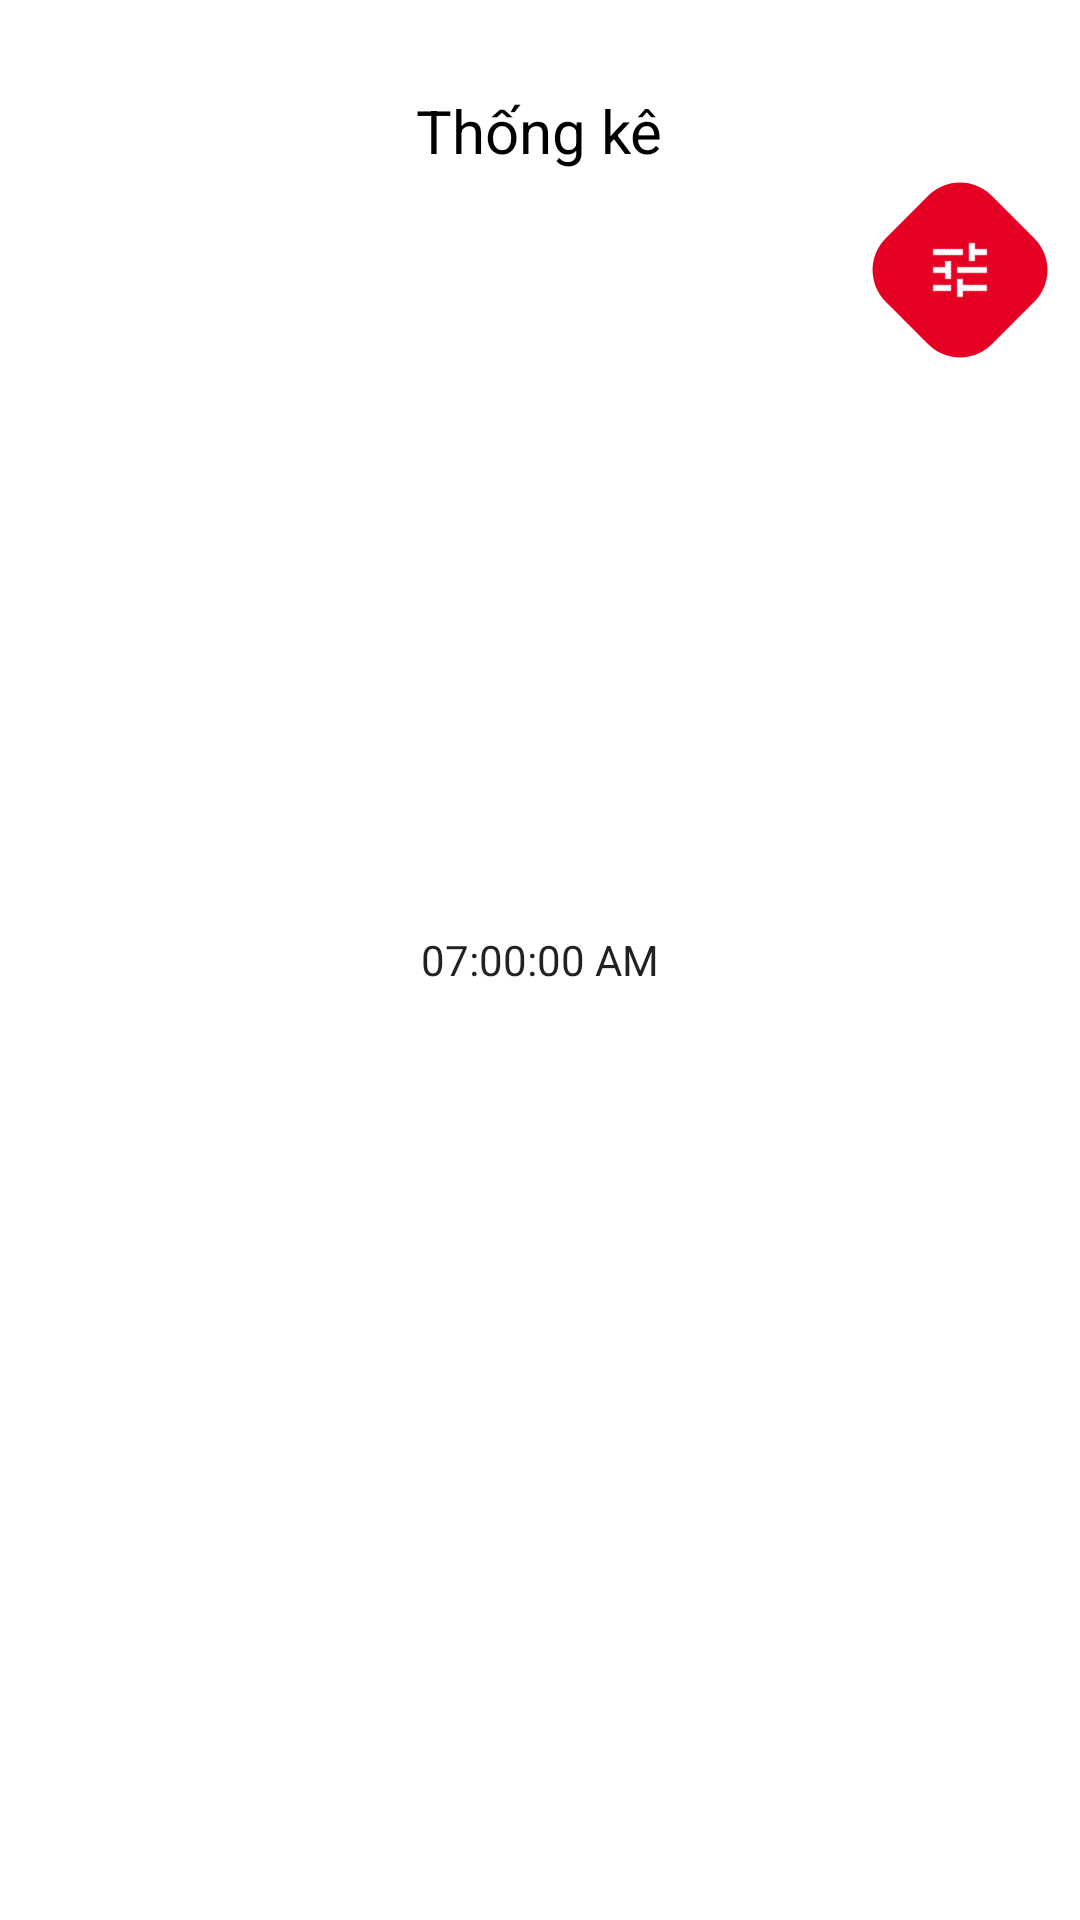

Produce the Android XML layout that renders to this screen, including the resource entries it uses.
<!-- AndroidManifest.xml: application theme Theme.FoodDelivery -->
<!-- res/layout/fragment_thong_ke.xml -->
<?xml version="1.0" encoding="utf-8"?>
<RelativeLayout xmlns:android="http://schemas.android.com/apk/res/android"
    xmlns:tools="http://schemas.android.com/tools"
    android:layout_width="match_parent"
    android:layout_height="match_parent"
    tools:context=".fragment.ThongKeFragment">
    <TextView
        android:id="@+id/zz"
        android:layout_width="wrap_content"
        android:layout_height="wrap_content"
        android:text="Thống kê"
        android:textColor="@color/text_normal"
        android:textSize="20sp"
        android:layout_centerHorizontal="true"
        android:layout_marginTop="30dp"
        />
    <ImageButton
        android:id="@+id/btnFilter_thongKe"
        android:layout_width="50dp"
        android:layout_height="50dp"
        android:background="@drawable/button_custom_1"
        android:contentDescription="loc"
        android:src="@drawable/ic_filter"
        android:layout_marginTop="65dp"
        android:layout_marginRight="15dp"
        android:rotation="45"
        android:layout_alignParentRight="true"/>

    <TextClock
        android:id="@+id/textClock"
        android:layout_width="wrap_content"
        android:layout_height="wrap_content"
        android:format24Hour="HH:mm:ss"
        android:format12Hour="hh:mm:ss a"
        android:layout_centerInParent="true"
        android:timeZone="GMT+7"
        />


</RelativeLayout>
<!-- resources referenced by this layout -->
<resources>
  <color name="text_normal">#000000</color>
  <!-- drawable button_custom_1 (drawable) -->
  <?xml version="1.0" encoding="utf-8"?>
  <shape xmlns:android="http://schemas.android.com/apk/res/android">
      <corners android:radius="15dp" />
      <solid android:color="@color/bg_red"/>
  </shape>
  <!-- drawable ic_filter (drawable) -->
  <vector xmlns:android="http://schemas.android.com/apk/res/android"
      android:width="24dp"
      android:height="24dp"
      android:tint="#FFFFFF"
      android:viewportWidth="24"
      android:viewportHeight="24">
      <group android:rotation="-45"
          android:pivotX="12"
          android:pivotY="12">
      <path
          android:fillColor="@android:color/white"
          android:pathData="M3,17v2h6v-2L3,17zM3,5v2h10L13,5L3,5zM13,21v-2h8v-2h-8v-2h-2v6h2zM7,9v2L3,11v2h4v2h2L9,9L7,9zM21,13v-2L11,11v2h10zM15,9h2L17,7h4L21,5h-4L17,3h-2v6z" />
      </group>
  </vector>
  <style name="Theme.FoodDelivery" parent="Theme.MaterialComponents.DayNight.NoActionBar">
          
          <item name="colorPrimary">@color/bg_red</item>
          <item name="colorPrimaryVariant">@color/bg_white</item>
          <item name="colorOnPrimary">@color/white</item>
          
          <item name="colorSecondary">@color/bg_red</item>
          <item name="colorSecondaryVariant">@color/teal_700</item>
          <item name="colorOnSecondary">@color/black</item>
          
          <item name="android:statusBarColor">?attr/colorPrimaryVariant</item>
          
      </style>
  <color name="bg_red">#E60023</color>
  <color name="bg_white">#FCFCFC</color>
  <color name="white">#FFFFFFFF</color>
  <color name="teal_700">#FF018786</color>
  <color name="black">#FF000000</color>
</resources>
